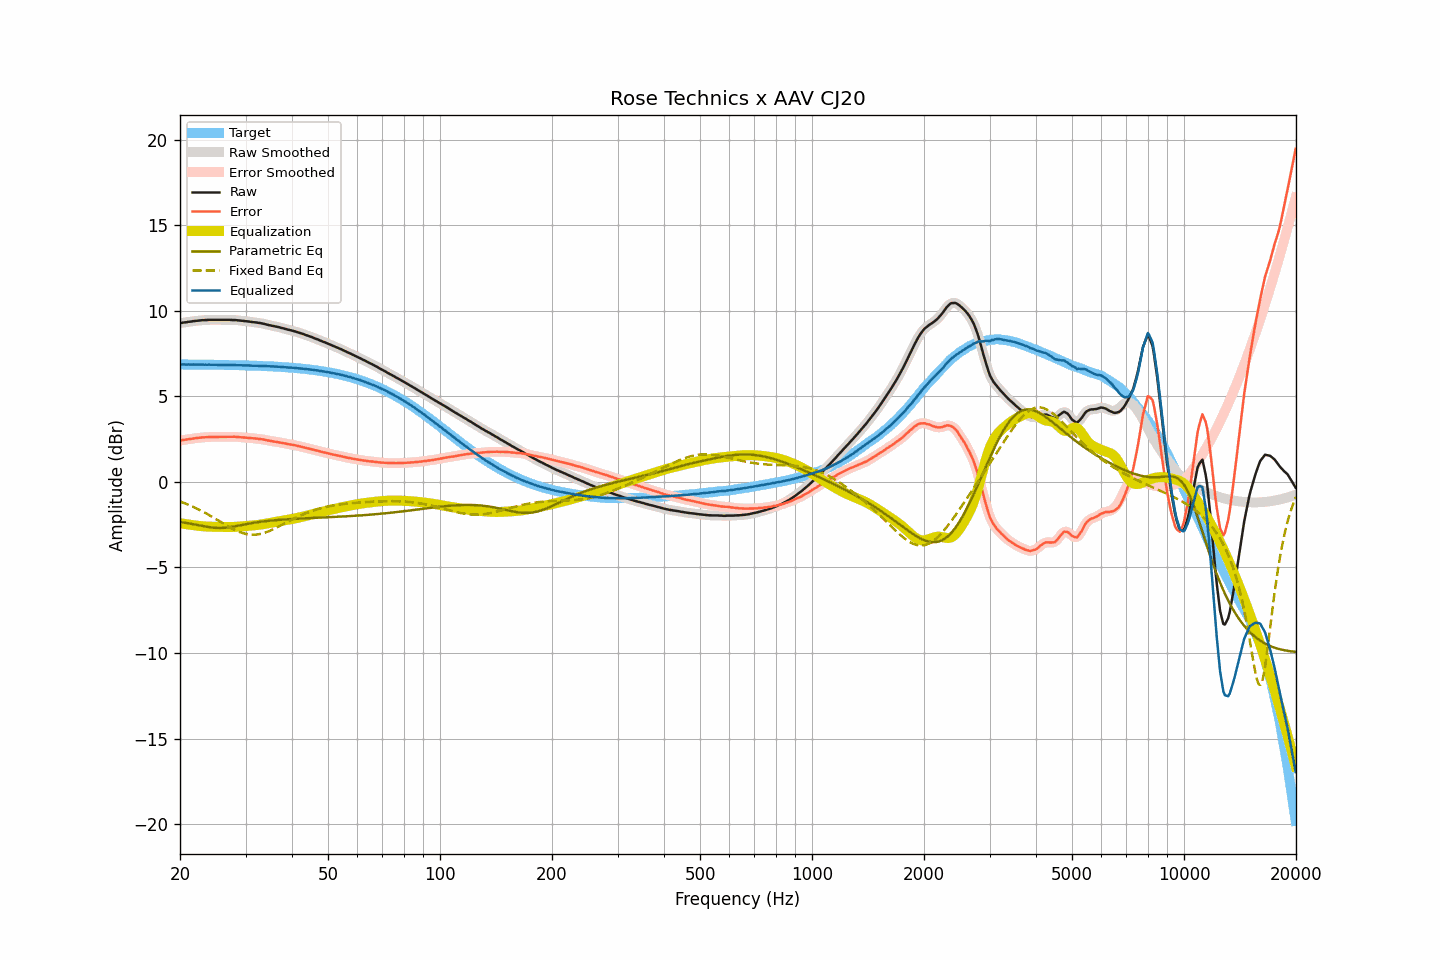

The file beside this chart, header and first rows:
frequency, raw, smoothed, error, error_smoothed, equalization, parametric_eq, fixed_band_eq, equalized_raw, equalized_smoothed, target
20.00, 9.28, 9.28, 2.42, 2.42, -2.41, -2.35, -1.15, 6.86, 6.86, 6.86
20.20, 9.29, 9.29, 2.43, 2.43, -2.43, -2.36, -1.18, 6.86, 6.86, 6.86
20.40, 9.31, 9.30, 2.45, 2.44, -2.44, -2.37, -1.21, 6.86, 6.86, 6.86
20.61, 9.32, 9.32, 2.46, 2.46, -2.46, -2.39, -1.25, 6.86, 6.86, 6.86
20.81, 9.33, 9.33, 2.47, 2.47, -2.47, -2.40, -1.29, 6.85, 6.86, 6.86
21.02, 9.35, 9.34, 2.49, 2.49, -2.49, -2.42, -1.33, 6.86, 6.85, 6.86
21.23, 9.36, 9.36, 2.50, 2.50, -2.50, -2.43, -1.37, 6.85, 6.85, 6.86
21.44, 9.37, 9.37, 2.51, 2.52, -2.52, -2.45, -1.41, 6.85, 6.86, 6.85
21.66, 9.39, 9.38, 2.53, 2.53, -2.53, -2.47, -1.45, 6.86, 6.85, 6.85
21.87, 9.40, 9.40, 2.54, 2.54, -2.54, -2.49, -1.49, 6.85, 6.85, 6.85
22.09, 9.41, 9.41, 2.55, 2.55, -2.55, -2.50, -1.54, 6.85, 6.85, 6.85
22.31, 9.42, 9.42, 2.56, 2.56, -2.57, -2.52, -1.58, 6.85, 6.85, 6.85
22.54, 9.43, 9.43, 2.58, 2.58, -2.58, -2.54, -1.63, 6.85, 6.85, 6.85
22.76, 9.44, 9.44, 2.59, 2.59, -2.59, -2.56, -1.68, 6.85, 6.85, 6.85
22.99, 9.45, 9.44, 2.60, 2.60, -2.59, -2.58, -1.73, 6.85, 6.85, 6.85
23.22, 9.45, 9.45, 2.60, 2.60, -2.60, -2.60, -1.78, 6.84, 6.85, 6.85
23.45, 9.46, 9.45, 2.61, 2.61, -2.61, -2.61, -1.83, 6.85, 6.85, 6.85
23.69, 9.46, 9.46, 2.61, 2.61, -2.61, -2.63, -1.88, 6.84, 6.85, 6.85
23.92, 9.47, 9.46, 2.62, 2.62, -2.62, -2.64, -1.93, 6.85, 6.85, 6.84
24.16, 9.47, 9.47, 2.62, 2.62, -2.62, -2.66, -1.99, 6.84, 6.84, 6.84
24.40, 9.47, 9.47, 2.62, 2.63, -2.62, -2.67, -2.04, 6.84, 6.84, 6.84
24.65, 9.47, 9.47, 2.63, 2.63, -2.63, -2.68, -2.10, 6.84, 6.84, 6.84
24.89, 9.47, 9.47, 2.63, 2.63, -2.63, -2.69, -2.15, 6.84, 6.84, 6.84
25.14, 9.47, 9.47, 2.63, 2.63, -2.63, -2.69, -2.21, 6.84, 6.84, 6.84
25.39, 9.47, 9.47, 2.63, 2.63, -2.63, -2.70, -2.27, 6.84, 6.84, 6.84
25.65, 9.47, 9.47, 2.63, 2.63, -2.63, -2.70, -2.33, 6.83, 6.83, 6.84
25.91, 9.47, 9.47, 2.63, 2.63, -2.63, -2.69, -2.38, 6.83, 6.83, 6.83
26.16, 9.47, 9.47, 2.63, 2.63, -2.63, -2.69, -2.44, 6.83, 6.83, 6.83
26.43, 9.47, 9.47, 2.64, 2.64, -2.64, -2.68, -2.49, 6.83, 6.83, 6.83
26.69, 9.47, 9.47, 2.64, 2.64, -2.64, -2.67, -2.55, 6.83, 6.83, 6.83
26.96, 9.47, 9.47, 2.64, 2.64, -2.64, -2.66, -2.60, 6.83, 6.83, 6.83
27.23, 9.47, 9.46, 2.64, 2.64, -2.64, -2.65, -2.66, 6.83, 6.82, 6.83
27.50, 9.46, 9.46, 2.63, 2.64, -2.64, -2.63, -2.71, 6.82, 6.82, 6.82
27.77, 9.46, 9.46, 2.63, 2.64, -2.63, -2.62, -2.76, 6.82, 6.82, 6.82
28.05, 9.46, 9.45, 2.64, 2.63, -2.63, -2.60, -2.80, 6.82, 6.82, 6.82
28.33, 9.45, 9.45, 2.63, 2.63, -2.63, -2.58, -2.85, 6.82, 6.82, 6.82
28.62, 9.44, 9.44, 2.62, 2.62, -2.62, -2.56, -2.89, 6.82, 6.82, 6.82
28.90, 9.43, 9.43, 2.61, 2.61, -2.61, -2.54, -2.93, 6.81, 6.81, 6.81
29.19, 9.42, 9.42, 2.61, 2.61, -2.61, -2.53, -2.96, 6.81, 6.81, 6.81
29.48, 9.41, 9.41, 2.60, 2.60, -2.60, -2.51, -2.99, 6.81, 6.81, 6.81
29.78, 9.40, 9.40, 2.59, 2.59, -2.59, -2.49, -3.02, 6.81, 6.81, 6.81
30.08, 9.39, 9.39, 2.58, 2.58, -2.58, -2.47, -3.04, 6.80, 6.80, 6.80
30.38, 9.38, 9.38, 2.58, 2.58, -2.57, -2.45, -3.06, 6.80, 6.80, 6.80
30.68, 9.37, 9.36, 2.57, 2.57, -2.57, -2.44, -3.07, 6.80, 6.80, 6.80
30.99, 9.35, 9.35, 2.55, 2.56, -2.56, -2.42, -3.08, 6.79, 6.79, 6.79
31.30, 9.34, 9.34, 2.54, 2.55, -2.55, -2.40, -3.09, 6.79, 6.79, 6.79
31.61, 9.33, 9.33, 2.54, 2.54, -2.54, -2.39, -3.09, 6.79, 6.79, 6.79
31.93, 9.32, 9.32, 2.53, 2.53, -2.53, -2.37, -3.08, 6.79, 6.78, 6.78
32.24, 9.31, 9.30, 2.52, 2.52, -2.52, -2.36, -3.07, 6.79, 6.78, 6.78
32.57, 9.29, 9.29, 2.51, 2.51, -2.51, -2.35, -3.06, 6.78, 6.78, 6.78
32.89, 9.28, 9.27, 2.50, 2.50, -2.50, -2.33, -3.04, 6.78, 6.78, 6.77
33.22, 9.26, 9.26, 2.49, 2.49, -2.48, -2.32, -3.02, 6.77, 6.77, 6.77
33.55, 9.24, 9.24, 2.47, 2.47, -2.47, -2.31, -2.99, 6.77, 6.77, 6.77
33.89, 9.22, 9.21, 2.45, 2.45, -2.45, -2.30, -2.96, 6.77, 6.76, 6.76
34.23, 9.19, 9.19, 2.43, 2.43, -2.43, -2.29, -2.93, 6.75, 6.76, 6.76
34.57, 9.17, 9.17, 2.41, 2.41, -2.42, -2.28, -2.89, 6.75, 6.75, 6.75
34.92, 9.15, 9.15, 2.40, 2.40, -2.40, -2.27, -2.86, 6.75, 6.75, 6.75
35.27, 9.13, 9.13, 2.38, 2.38, -2.38, -2.26, -2.81, 6.74, 6.74, 6.74
35.62, 9.11, 9.11, 2.37, 2.37, -2.37, -2.25, -2.77, 6.74, 6.74, 6.74
35.97, 9.09, 9.09, 2.35, 2.35, -2.35, -2.24, -2.73, 6.73, 6.73, 6.73
... 635 more rows
